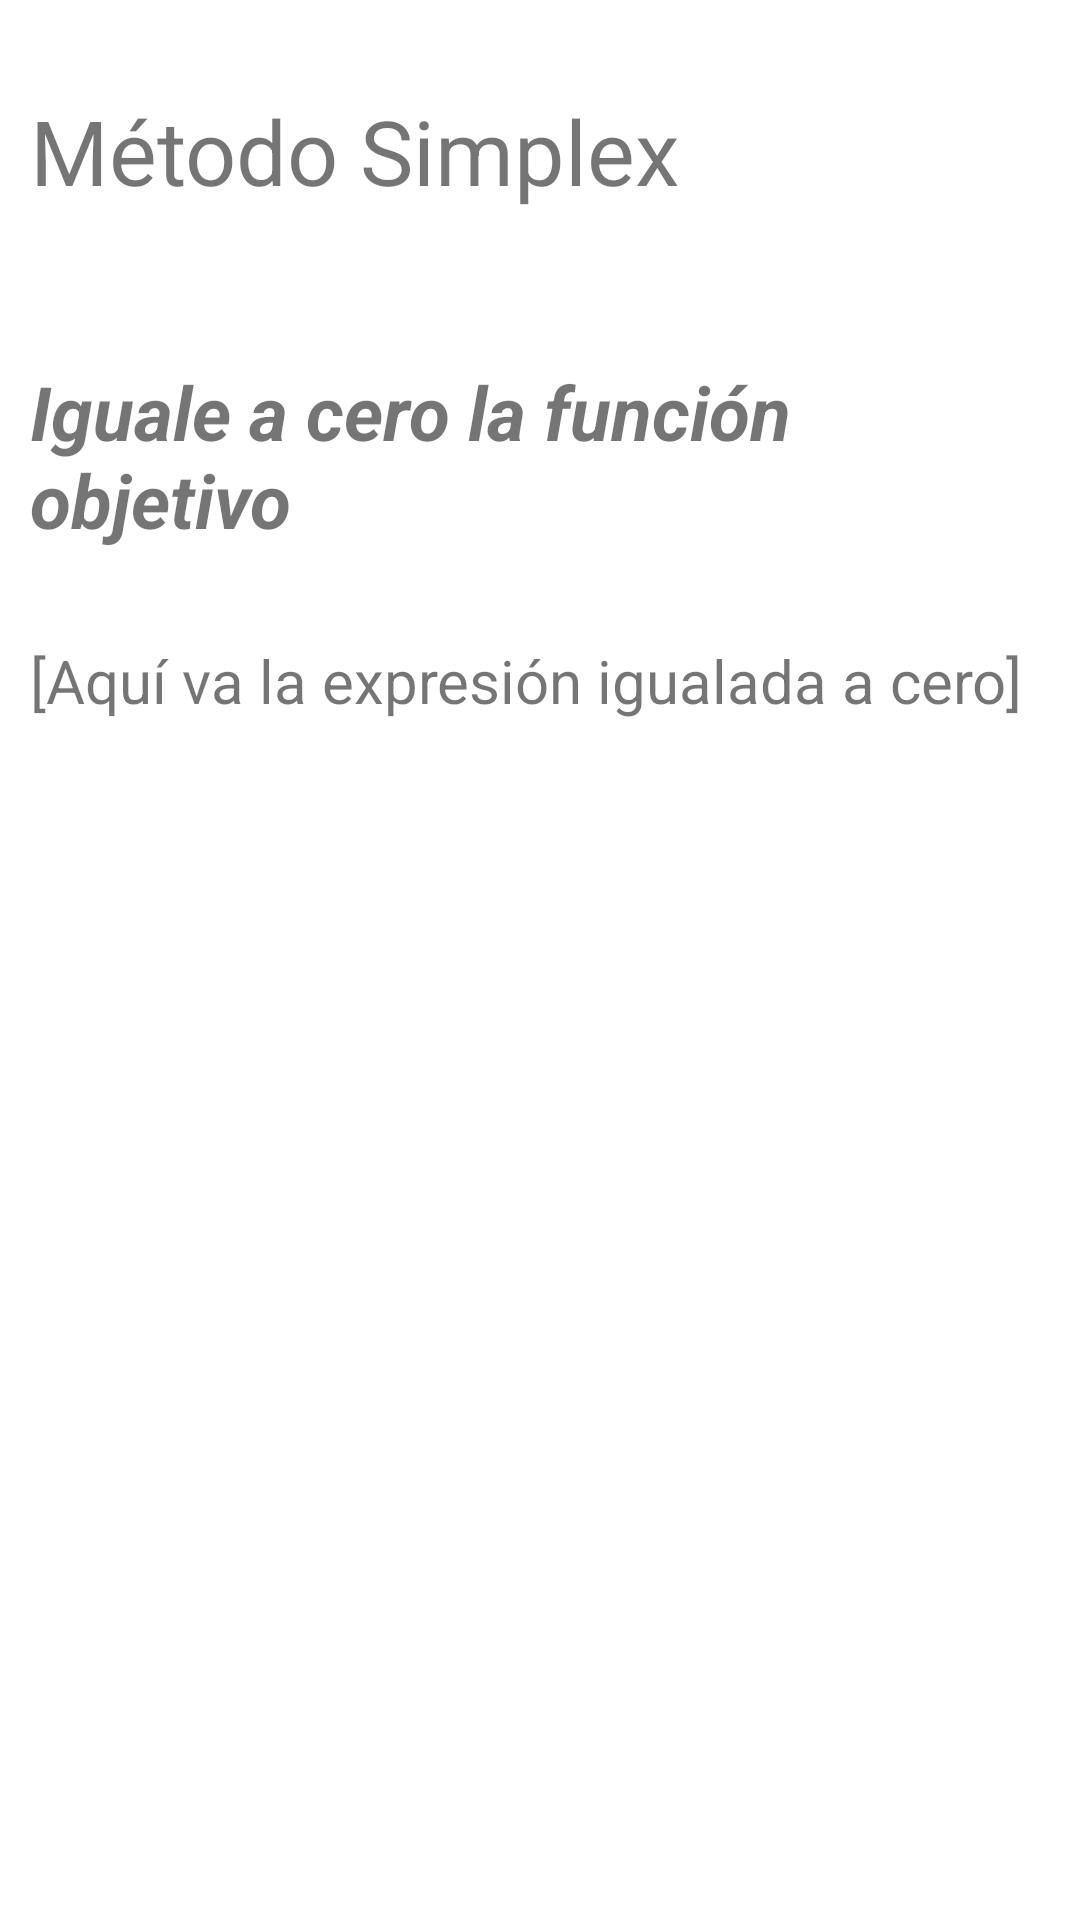

Here is an Android app screen rendered from its layout file. Give the layout XML and the strings, colors and styles it references.
<!-- AndroidManifest.xml: application theme Theme.ProgramacionLineal -->
<!-- res/layout/activity_metodo_simplex.xml -->
<?xml version="1.0" encoding="utf-8"?>
<androidx.constraintlayout.widget.ConstraintLayout xmlns:android="http://schemas.android.com/apk/res/android"
    xmlns:app="http://schemas.android.com/apk/res-auto"
    xmlns:tools="http://schemas.android.com/tools"
    android:layout_width="match_parent"
    android:layout_height="match_parent"
    android:id="@+id/layout"
    tools:context=".MetodoSimplexActivity">

    <ScrollView
        android:id="@+id/scrollView"
        android:layout_width="match_parent"
        android:layout_height="match_parent">

        <LinearLayout
            android:id="@+id/tablaLL"
            android:layout_width="match_parent"
            android:layout_height="wrap_content"
            android:layout_marginHorizontal="10dp"
            android:orientation="vertical">

            <TextView
                android:layout_width="wrap_content"
                android:layout_height="wrap_content"
                android:layout_marginTop="30dp"
                android:text="Método Simplex"
                android:textSize="30sp" />

            <TextView
                android:layout_width="wrap_content"
                android:layout_height="wrap_content"
                android:layout_marginTop="50dp"
                android:text="Iguale a cero la función objetivo"
                android:textSize="25sp"
                android:textStyle="bold|italic" />

            <TextView
                android:id="@+id/igualarACero"
                android:layout_width="wrap_content"
                android:layout_height="wrap_content"
                android:layout_marginVertical="30dp"
                android:text="[Aquí va la expresión igualada a cero]"
                android:textSize="20sp" />
        </LinearLayout>
    </ScrollView>

</androidx.constraintlayout.widget.ConstraintLayout>
<!-- resources referenced by this layout -->
<resources>
  <style name="Theme.ProgramacionLineal" parent="Theme.MaterialComponents.DayNight.DarkActionBar">
          
          <item name="colorPrimary">@color/purple_200</item>
          <item name="colorPrimaryVariant">@color/purple_500</item>
          <item name="colorOnPrimary">@color/white</item>
          
          <item name="colorSecondary">@color/teal_200</item>
          <item name="colorSecondaryVariant">@color/teal_700</item>
          <item name="colorOnSecondary">@color/black</item>
          
          <item name="android:statusBarColor">?attr/colorPrimaryVariant</item>
          
      </style>
  <color name="purple_200">#FFD57B7B</color>
  <color name="purple_500">#FFDC2D2D</color>
  <color name="white">#FFFFFFFF</color>
  <color name="teal_200">#FF03DAC5</color>
  <color name="teal_700">#FF018786</color>
  <color name="black">#FF000000</color>
</resources>
